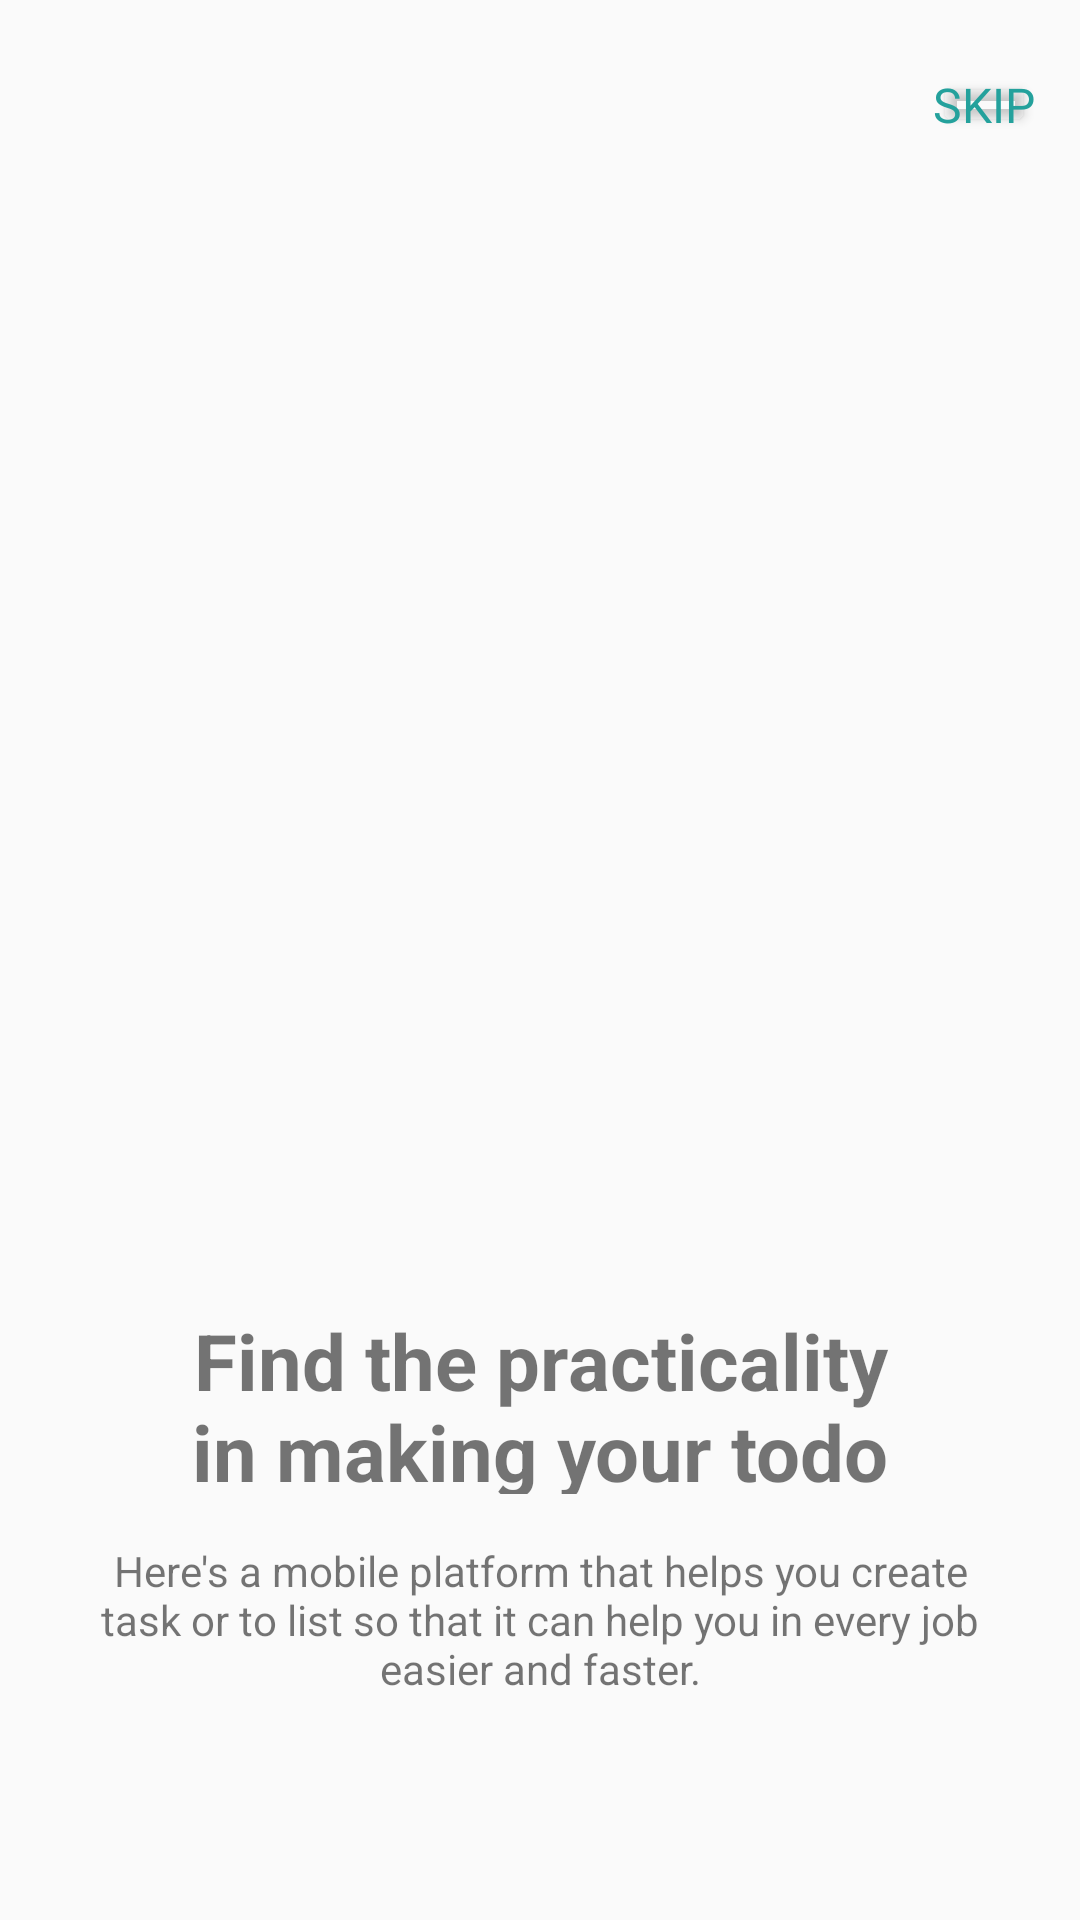

The Android layout XML behind this screen, and the referenced resources:
<!-- AndroidManifest.xml: application theme Theme.TaskMaster -->
<!-- res/layout/slide_3.xml -->
<?xml version="1.0" encoding="utf-8"?>
<androidx.constraintlayout.widget.ConstraintLayout xmlns:android="http://schemas.android.com/apk/res/android"
    xmlns:app="http://schemas.android.com/apk/res-auto"
    xmlns:tools="http://schemas.android.com/tools"
    android:layout_width="match_parent"
    android:layout_height="match_parent">

    <Button
        android:id="@+id/skipButton"
        android:layout_width="wrap_content"
        android:layout_height="wrap_content"
        android:layout_marginStart="320dp"
        android:layout_marginTop="24dp"
        android:layout_marginEnd="24dp"
        android:backgroundTint="@android:color/transparent"
        android:fontFamily="@font/sf_pro_display_regular"
        android:minWidth="0dp"
        android:minHeight="0dp"
        android:padding="0dp"
        android:text="@string/skip"
        android:textColor="@color/primary_default"
        android:textSize="16sp"
        app:layout_constraintEnd_toEndOf="parent"
        app:layout_constraintStart_toStartOf="parent"
        app:layout_constraintTop_toTopOf="parent" />

    <ImageView
        android:layout_width="375dp"
        android:layout_height="394dp"
        android:layout_marginTop="120dp"
        android:layout_marginBottom="298dp"
        app:layout_constraintBottom_toBottomOf="parent"
        app:layout_constraintEnd_toEndOf="parent"
        app:layout_constraintStart_toStartOf="parent"
        app:layout_constraintTop_toTopOf="parent"
        app:srcCompat="@drawable/phone2" />

    <TextView
        android:layout_width="257dp"
        android:layout_height="62dp"
        android:layout_marginTop="436dp"
        android:text="Find the practicality in
making your todo list"
        android:textAlignment="center"
        android:textSize="26sp"
        android:textStyle="bold"
        app:layout_constraintEnd_toEndOf="parent"
        app:layout_constraintStart_toStartOf="parent"
        app:layout_constraintTop_toTopOf="parent" />

    <TextView
        android:layout_width="302dp"
        android:layout_height="66dp"
        android:layout_marginTop="514dp"
        android:text="@string/slide_2_description_2"
        android:textAlignment="center"
        android:textSize="14sp"
        app:layout_constraintEnd_toEndOf="parent"
        app:layout_constraintStart_toStartOf="parent"
        app:layout_constraintTop_toTopOf="parent" />


    <Button
        android:id="@+id/continueButton"
        android:layout_width="327dp"
        android:layout_height="56dp"
        android:layout_marginStart="24dp"
        android:layout_marginTop="662dp"
        android:layout_marginEnd="24dp"
        android:backgroundTint="@color/primary_default"
        android:text="@string/continue_btn"
        android:textSize="18sp"
        app:layout_constraintEnd_toEndOf="parent"
        app:layout_constraintStart_toStartOf="parent"
        app:layout_constraintTop_toTopOf="parent" />

</androidx.constraintlayout.widget.ConstraintLayout>
<!-- resources referenced by this layout -->
<resources>
  <color name="primary_default">#24A19C</color>
  <!-- drawable phone2: png bitmap (drawable, 706815 bytes) -->
  <string name="continue_btn">Continue</string>
  <string name="skip">Skip</string>
  <string name="slide_2_description_2">Here\'s a mobile platform that helps you create task or to list so that it can help you in every job easier and faster.</string>
  <style name="Theme.TaskMaster" parent="android:Theme.Material.Light.NoActionBar" />
</resources>
